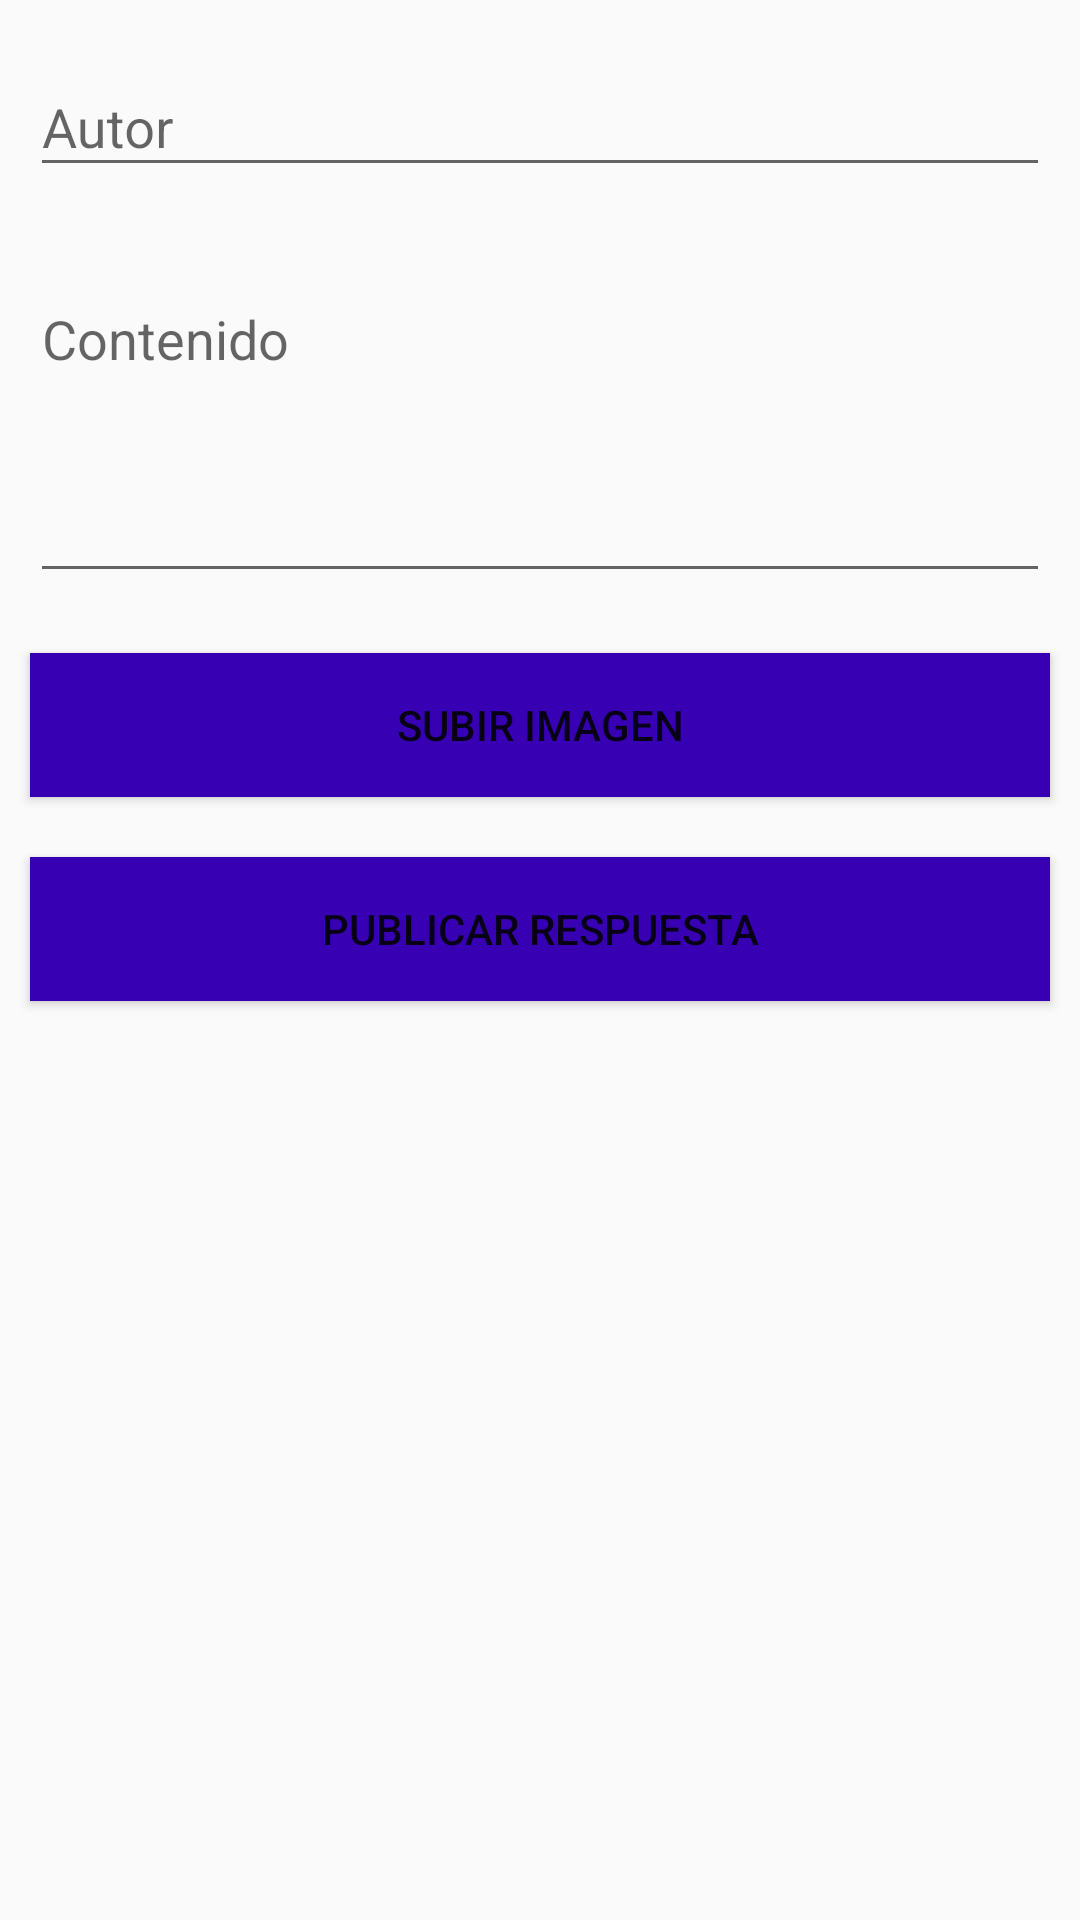

The Android layout XML behind this screen, and the referenced resources:
<!-- AndroidManifest.xml: activity theme AppTheme.NoActionBar -->
<!-- res/layout/activity_publicar_respuesta.xml -->
<?xml version="1.0" encoding="utf-8"?>
<LinearLayout xmlns:android="http://schemas.android.com/apk/res/android"
    xmlns:app="http://schemas.android.com/apk/res-auto"
    xmlns:tools="http://schemas.android.com/tools"
    android:layout_width="match_parent"
    android:layout_height="match_parent"
    android:layout_margin="10dp"
    android:orientation="vertical"
    tools:context=".PublicarRespuestaActivity">

    <android.support.design.widget.TextInputLayout
        android:id="@+id/autorPublicarRespuestaTextInput"
        android:layout_width="match_parent"
        android:layout_height="wrap_content"
        android:layout_margin="10dp">

        <android.support.design.widget.TextInputEditText
            android:layout_width="match_parent"
            android:layout_height="wrap_content"
            android:hint="Autor" />
    </android.support.design.widget.TextInputLayout>

    <android.support.design.widget.TextInputLayout
        android:id="@+id/contenidoPublicarRespuestaTextInput"
        android:layout_width="match_parent"
        android:layout_height="wrap_content"
        android:layout_margin="10dp">

        <android.support.design.widget.TextInputEditText
            android:layout_width="match_parent"
            android:layout_height="wrap_content"
            android:gravity="top|left"
            android:hint="Contenido"
            android:lines="4" />
    </android.support.design.widget.TextInputLayout>

    <ImageView
        android:id="@+id/fotoPublicarRespuestaImageView"
        android:layout_width="match_parent"
        android:layout_height="250dp"
        android:layout_margin="10dp"
        android:src="@drawable/profile"
        android:visibility="gone" />

    <Button
        android:id="@+id/subirFotografiaPublicarRespuestaButton"
        android:layout_width="match_parent"
        android:layout_height="wrap_content"
        android:layout_margin="10dp"
        android:background="@color/colorPrimaryDark"
        android:text="subir imagen" />

    <Button
        android:id="@+id/publicarRespuestaButton"
        android:layout_width="match_parent"
        android:layout_height="wrap_content"
        android:layout_margin="10dp"
        android:background="@color/colorPrimaryDark"
        android:text="publicar respuesta" />

</LinearLayout>
<!-- resources referenced by this layout -->
<resources>
  <style name="AppTheme.NoActionBar">
          <item name="windowActionBar">false</item>
          <item name="windowNoTitle">true</item>
      </style>
  <!-- not gathered from this repository: default colours our renderer supplied (Android Studio template values) -->
  <color name="colorPrimaryDark">#FF3700B3</color>
</resources>
